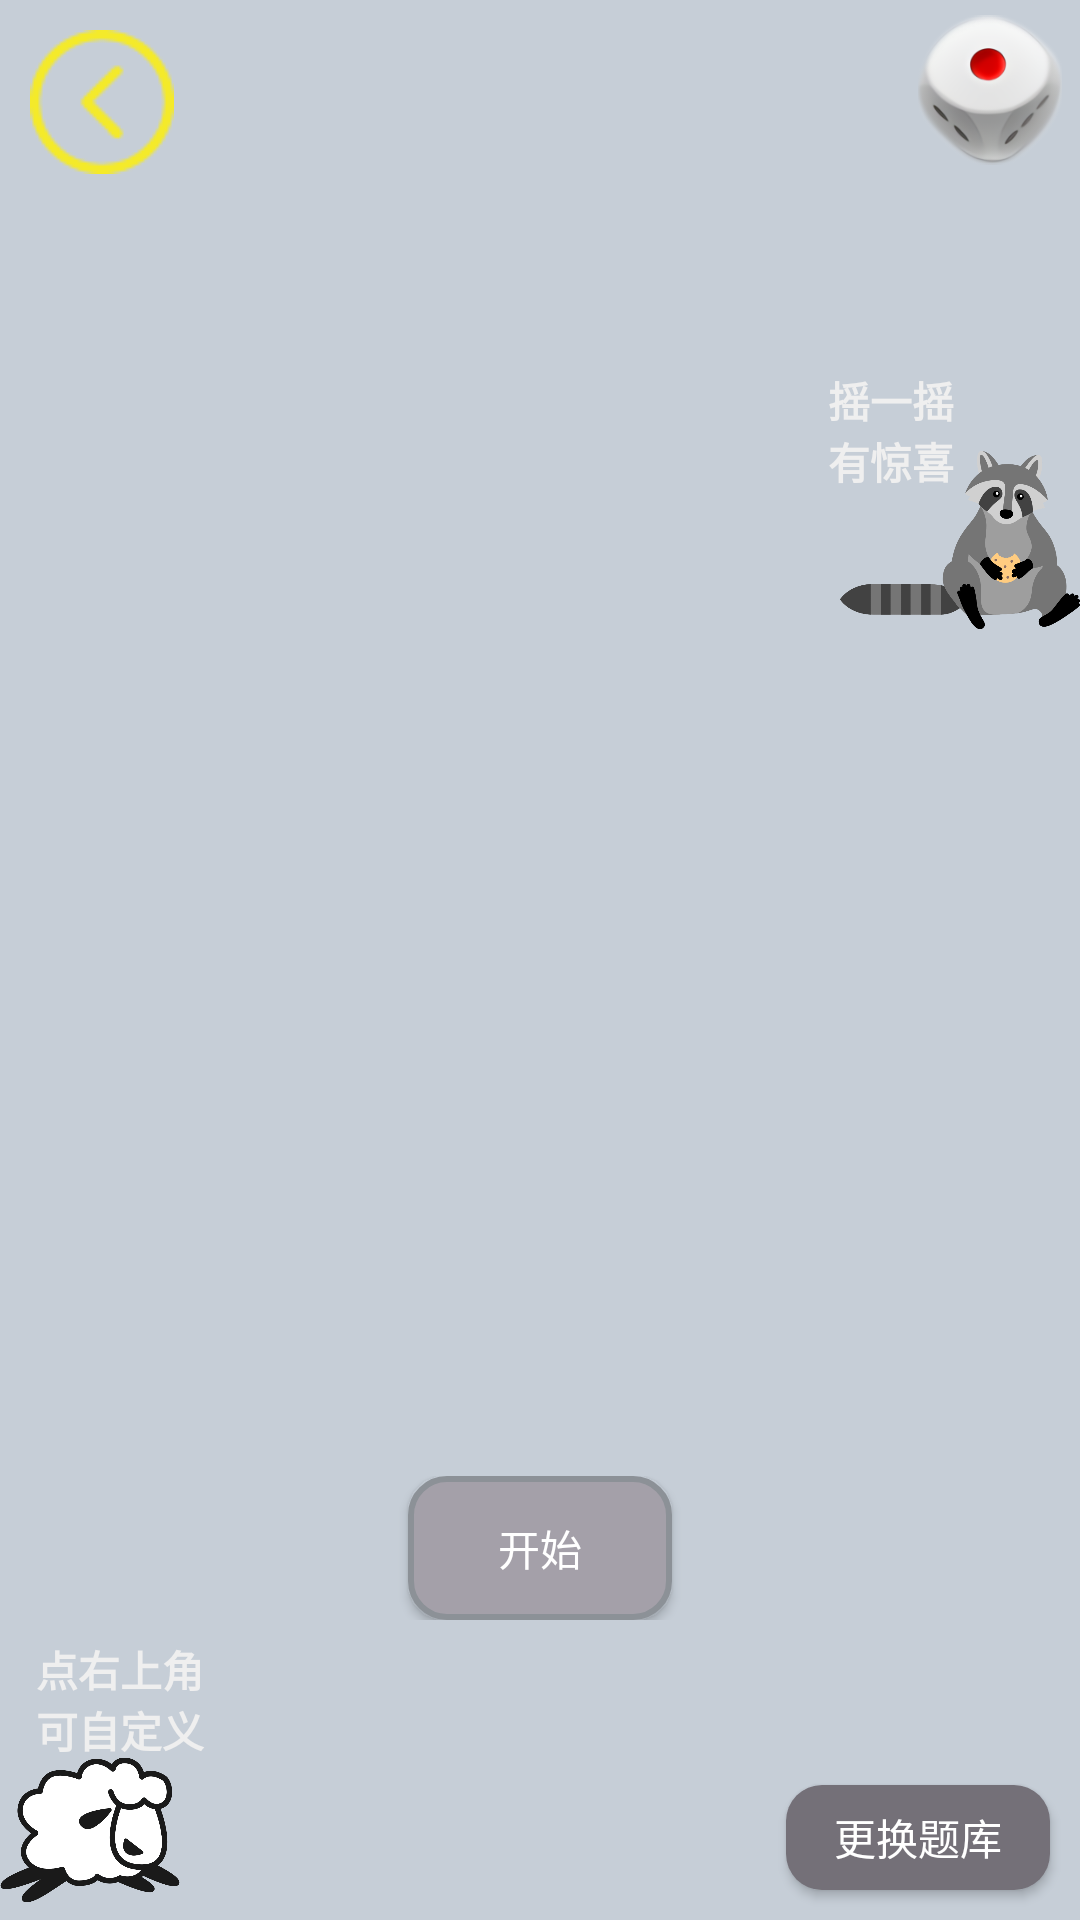

Reconstruct the res/layout file that produces this screen, plus the resources it refers to.
<!-- AndroidManifest.xml: application theme Theme.Design.Light.NoActionBar -->
<!-- res/layout/activity_tyx.xml -->
<?xml version="1.0" encoding="utf-8"?>
<RelativeLayout xmlns:android="http://schemas.android.com/apk/res/android"
    android:layout_width="match_parent"
    android:layout_height="match_parent"
    android:background="#c6ced7"
    android:orientation="vertical">

    <RelativeLayout
        android:layout_width="match_parent"
        android:layout_height="wrap_content">

        <ImageView
            android:id="@+id/back"
            android:layout_width="wrap_content"
            android:layout_height="wrap_content"
            android:layout_margin="10dp"
            android:src="@drawable/back" />

        <ImageView
            android:id="@+id/touzi"
            android:layout_width="50dp"
            android:layout_height="50dp"
            android:layout_alignParentRight="true"
            android:layout_margin="5dp"
            android:src="@drawable/touzi1" />
    </RelativeLayout>

    <RelativeLayout
        android:layout_width="100dp"
        android:layout_height="110dp"
        android:layout_above="@+id/img1"
        android:layout_alignParentRight="true">

        <ImageView
            android:id="@+id/animal2"
            android:layout_width="80dp"
            android:layout_height="80dp"
            android:layout_alignParentRight="true"
            android:layout_alignParentBottom="true"
            android:src="@mipmap/shulan" />


        <TextView
            android:layout_width="50dp"
            android:layout_height="wrap_content"
            android:layout_marginLeft="16dp"
            android:layout_marginTop="13dp"
            android:singleLine="false"
            android:text="摇一摇有惊喜"
            android:textColor="#efefef"
            android:textStyle="bold" />
    </RelativeLayout>

    <ImageView
        android:id="@+id/img1"
        android:layout_width="200dp"
        android:layout_height="200dp"
        android:layout_centerInParent="true" />


    <RelativeLayout
        android:layout_width="match_parent"
        android:layout_height="wrap_content"
        android:layout_alignParentBottom="true"
        android:layout_margin="100dp">

        <Button
            android:id="@+id/bt1"
            android:layout_width="wrap_content"
            android:layout_height="wrap_content"
            android:layout_centerHorizontal="true"
            android:background="@drawable/button_tyx_bg"
            android:text="开始"
            android:textColor="#fff" />
    </RelativeLayout>

    <RelativeLayout
        android:layout_width="100dp"
        android:layout_height="100dp"
        android:layout_alignParentBottom="true">

        <ImageView
            android:id="@+id/animal"
            android:layout_width="60dp"
            android:layout_height="60dp"
            android:layout_alignParentBottom="true"
            android:src="@mipmap/yang" />
        <TextView
            android:layout_width="65dp"
            android:layout_marginLeft="12dp"
            android:layout_marginTop="6dp"
            android:textColor="#efefef"
            android:singleLine="false"
            android:text="点右上角可自定义"
            android:textStyle="bold"
            android:layout_height="wrap_content" />
    </RelativeLayout>
    <Button
        android:id="@+id/changeQuestionButton"
        android:layout_width="wrap_content"
        android:layout_height="35dp"
        android:layout_margin="10dp"
        android:layout_alignParentRight="true"
        android:textColor="#fff"
        android:layout_alignParentBottom="true"
        android:background="@drawable/button_tyx_cb"
        android:text="更换题库" />

</RelativeLayout>
<!-- resources referenced by this layout -->
<resources>
  <!-- drawable back: png bitmap (drawable, 1346 bytes) -->
  <!-- drawable button_tyx_bg (drawable) -->
  <?xml version="1.0" encoding="utf-8"?>
  <shape xmlns:android="http://schemas.android.com/apk/res/android">
      <corners android:radius="12dp"></corners>
      <stroke android:color="#8c9197" android:width="2dp"></stroke>
      <solid android:color="#a4a0a9"></solid>
  
  </shape>
  <!-- drawable button_tyx_cb (drawable) -->
  <?xml version="1.0" encoding="utf-8"?>
  <shape xmlns:android="http://schemas.android.com/apk/res/android">
      <corners android:radius="12dp"></corners>
      <solid android:color="#747078"></solid>
  
  </shape>
  <!-- drawable touzi1: png bitmap (drawable, 31156 bytes) -->
  <!-- mipmap shulan: png bitmap (mipmap-xhdpi, 33722 bytes) -->
  <!-- mipmap yang: png bitmap (mipmap-xhdpi, 18791 bytes) -->
</resources>
